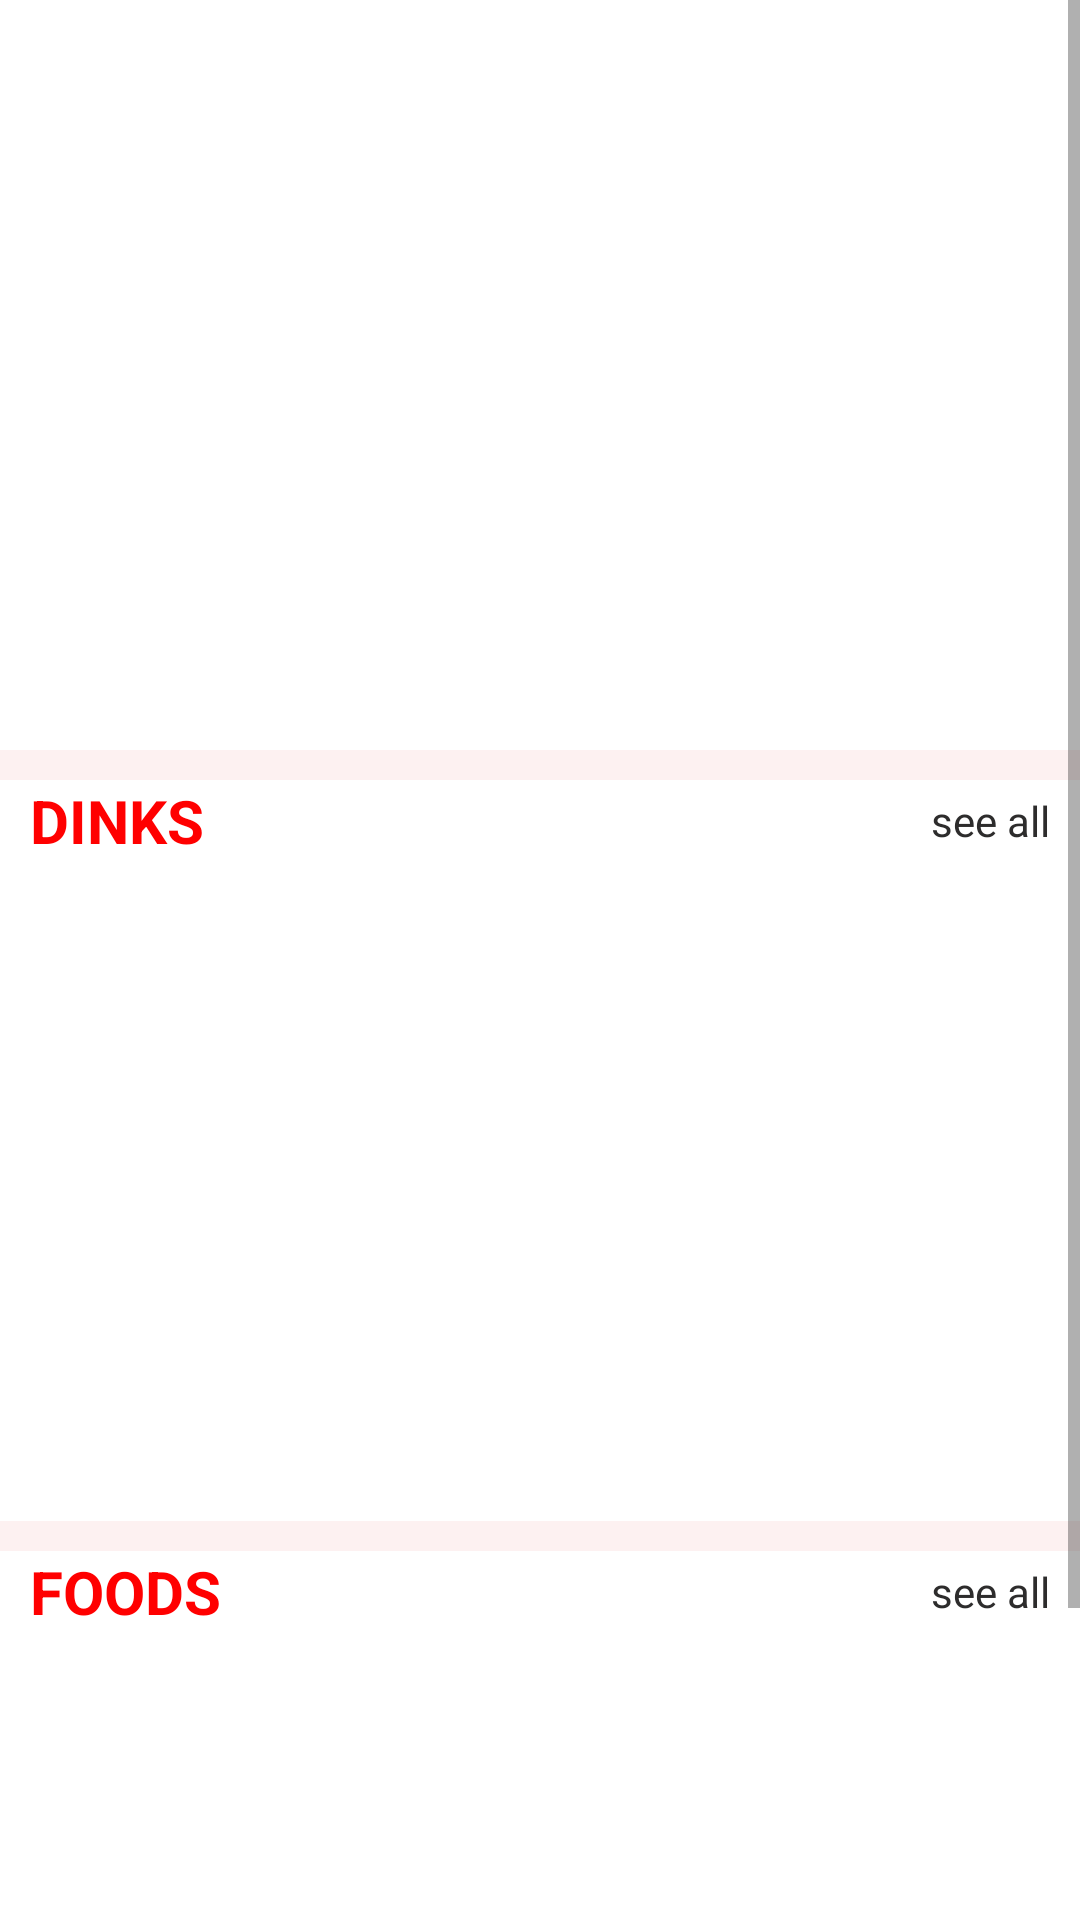

Android layout source for this screen:
<!-- AndroidManifest.xml: application theme Theme.Project_Android_1 -->
<!-- res/layout/fragment_home.xml -->
<?xml version="1.0" encoding="utf-8"?>
<LinearLayout xmlns:android="http://schemas.android.com/apk/res/android"
    xmlns:tools="http://schemas.android.com/tools"
    android:layout_width="match_parent"
    android:layout_height="match_parent"
    android:orientation="vertical"
    tools:context=".fragment.HomeFragment"
    android:background="#FDF1F1">

    <ScrollView
        android:layout_width="match_parent"
        android:layout_height="match_parent">

        <LinearLayout
            android:layout_width="match_parent"
            android:layout_height="match_parent"
            android:orientation="vertical">

            <ViewFlipper
                android:id="@+id/viewflipper"
                android:layout_width="match_parent"
                android:layout_height="250dp"
                android:background="@color/white"/>








































            <LinearLayout
                android:layout_width="match_parent"
                android:layout_height="wrap_content"
                android:orientation="vertical"
                android:background="@color/white"
                android:layout_marginTop="10dp"
                >
                <RelativeLayout
                    android:id="@+id/showall_drinks"
                    android:layout_width="match_parent"
                    android:layout_height="wrap_content">

                    <TextView
                        android:layout_width="wrap_content"
                        android:layout_height="wrap_content"
                        android:text="DINKS"
                        android:textColor="#FF0000"
                        android:textSize="20sp"
                        android:textStyle="bold"
                        android:layout_marginLeft="10dp"
                        />

                    <TextView
                        android:layout_width="wrap_content"
                        android:layout_height="wrap_content"
                        android:text="see all"
                        android:textColor="#2D2C2C"
                        android:textSize="14sp"
                        android:layout_marginRight="10dp"
                        android:layout_centerVertical="true"
                        android:layout_alignParentRight="true"
                        android:drawableRight="@drawable/ic_baseline_arrow_forward_ios_24"
                        />
                </RelativeLayout>

                <androidx.recyclerview.widget.RecyclerView
                    android:id="@+id/recycelview_drinks"
                    android:layout_width="match_parent"
                    android:layout_height="210dp"
                    android:layout_marginTop="10dp"/>
            </LinearLayout>

            <LinearLayout
                android:layout_width="match_parent"
                android:layout_height="wrap_content"
                android:orientation="vertical"
                android:background="@color/white"
                android:layout_marginTop="10dp"
                >
                <RelativeLayout
                    android:id="@+id/showall_food"
                    android:layout_width="match_parent"
                    android:layout_height="wrap_content">

                    <TextView
                        android:layout_width="wrap_content"
                        android:layout_height="wrap_content"
                        android:text="FOODS"
                        android:textColor="#FF0000"
                        android:textSize="20sp"
                        android:textStyle="bold"
                        android:layout_marginLeft="10dp"
                        />

                    <TextView
                        android:layout_width="wrap_content"
                        android:layout_height="wrap_content"
                        android:text="see all"
                        android:textColor="#2D2C2C"
                        android:textSize="14sp"
                        android:layout_marginRight="10dp"
                        android:layout_centerVertical="true"
                        android:layout_alignParentRight="true"
                        android:drawableRight="@drawable/ic_baseline_arrow_forward_ios_24"
                        />
                </RelativeLayout>

                <androidx.recyclerview.widget.RecyclerView
                    android:id="@+id/recycelview_food"
                    android:layout_width="match_parent"
                    android:layout_height="210dp"
                    android:layout_marginTop="10dp"/>
            </LinearLayout>





























        </LinearLayout>
    </ScrollView>
</LinearLayout>
<!-- resources referenced by this layout -->
<resources>
  <color name="white">#FFFFFFFF</color>
  <style name="Theme.Project_Android_1" parent="Theme.AppCompat.DayNight.NoActionBar">
          
          <item name="colorPrimary">@color/green_dark</item>
          <item name="colorPrimaryVariant">@color/green_dark</item>
          <item name="colorOnPrimary">@color/white</item>
          
          <item name="colorSecondary">@color/teal_200</item>
          <item name="colorSecondaryVariant">@color/teal_700</item>
          <item name="colorOnSecondary">@color/black</item>
          
          <item name="android:statusBarColor">?attr/colorPrimaryVariant</item>
          
      </style>
  <color name="green_dark">#0E7B2D</color>
  <color name="teal_200">#FF03DAC5</color>
  <color name="teal_700">#FF018786</color>
  <color name="black">#FF000000</color>
</resources>
